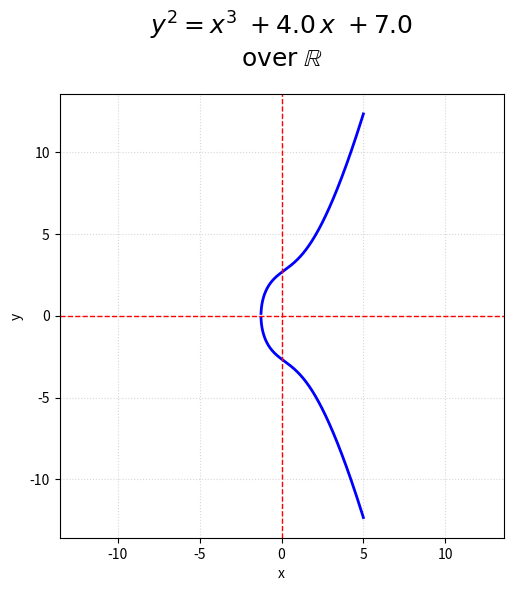

Generate this figure with matplotlib:
#!/usr/bin/env python3
import sys
import argparse
import numpy as np
import matplotlib.pyplot as plt

def compute_curve(a, b, x_min, x_max, num=2000):
    """
    Return (x, y_up, y_dn) of length `num`, with y_up and y_dn NaN
    where x^3 + a*x + b < 0, so matplotlib won’t draw across gaps.
    """
    x = np.linspace(x_min, x_max, num)
    f = x**3 + a*x + b

    # initialize with NaN
    y_up = np.full_like(x, np.nan)
    y_dn = np.full_like(x, np.nan)

    mask = f >= 0
    y_up[mask] = np.sqrt(f[mask])
    y_dn[mask] = -np.sqrt(f[mask])

    return x, y_up, y_dn

def main():
    parser = argparse.ArgumentParser(
        description="Plot the real‐plane elliptic curve $y^2 = x^3 + a\,x + b$ over ℝ."
    )
    parser.add_argument("--a", type=float, default=4.0,
                        help="coefficient a (default: 4.0)")
    parser.add_argument("--b", type=float, default=7.0,
                        help="coefficient b (default: 7.0)")
    args = parser.parse_args()

    a, b = args.a, args.b
    x_min, x_max = -5, 5

    x, y_up, y_dn = compute_curve(a, b, x_min, x_max)
    # pick finite y values for limit
    finite = np.isfinite(y_up)
    y_lim = np.nanmax(y_up[finite]) * 1.1 if finite.any() else 1

    # symmetric axis range
    R = max(abs(x_min), abs(x_max), y_lim)
    plot_min, plot_max = -R, R

    fig, ax = plt.subplots(figsize=(6,6))

    # both branches same color; NaNs break the line
    curve_color = "blue"
    ax.plot(x, y_up, color=curve_color, linewidth=2)
    ax.plot(x, y_dn, color=curve_color, linewidth=2)

    # center lines
    ax.axvline(0, color="red", linestyle="--", linewidth=1)
    ax.axhline(0, color="red", linestyle="--", linewidth=1)

    # two‐line math‐text title without parentheses
    a_str = f"+ {a}" if a >= 0 else f"- {abs(a)}"
    b_str = f"+ {b}" if b >= 0 else f"- {abs(b)}"
    eq_line   = rf"$y^2 = x^3\ {a_str}\,x\ {b_str}$"
    over_line = r"$\mathrm{over}\;\mathbb{R}$"
    ax.set_title(f"{eq_line}\n{over_line}", fontsize=18, pad=20)

    ax.set_xlabel("x")
    ax.set_ylabel("y")
    ax.set_xlim(plot_min, plot_max)
    ax.set_ylim(plot_min, plot_max)
    ax.grid(True, linestyle=":", alpha=0.5)
    ax.set_aspect("equal", "box")

    fig.subplots_adjust(top=0.85)
    plt.show()

if __name__ == "__main__":
    main()
